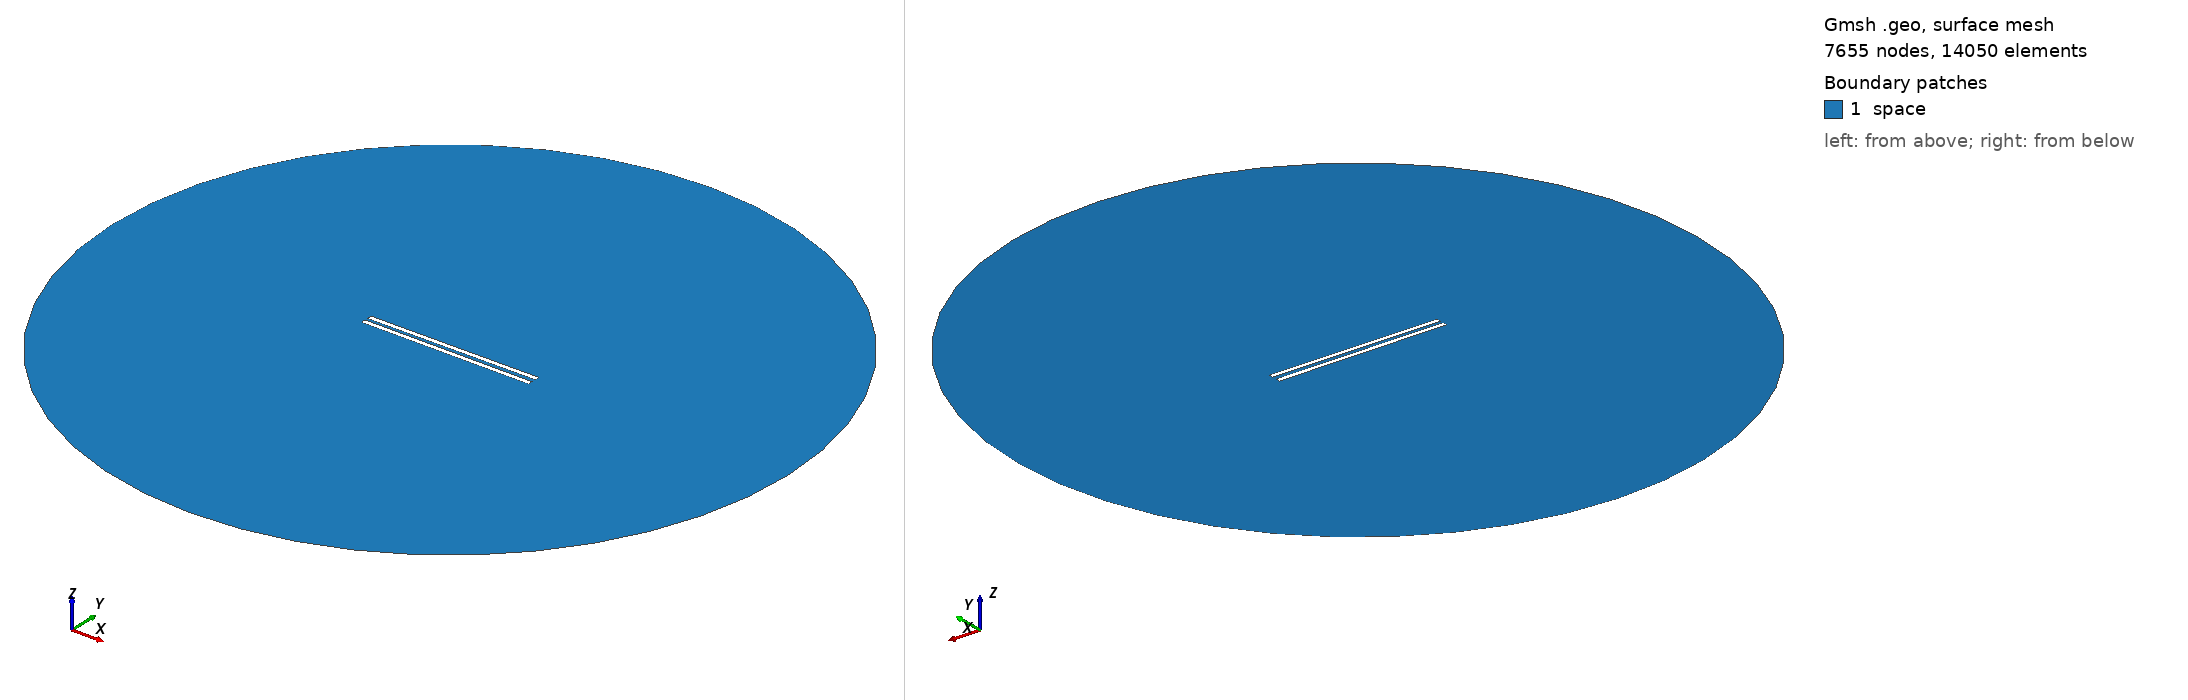

Gmsh geometry script, surface-meshed: 7655 nodes, 14050 surface elements. Boundary patches (legend numbers): 1 space. Left view from above one corner, right view from below the opposite corner. Legend entries are the model's physical surfaces. The drawing asked Gmsh for element sizes between 1% and 20% of the model's largest extent; the script's own settings can give other sizes.

=== 854.geo (drawn) ===
// Set the geometry kernel
SetFactory("OpenCASCADE");

//---------------------------------------
// Rectangles
//---------------------------------------

// Rectangle 1 (top)
Point(1) = {-49.455555555555556, 1.0277777777777777, 0, 1.0};
Point(2) = {49.455555555555556, 1.0277777777777777, 0, 1.0};
Point(3) = {49.455555555555556, 3.938888888888889, 0, 1.0};
Point(4) = {-49.455555555555556, 3.938888888888889, 0, 1.0};

Line(1) = {1, 2};
Line(2) = {2, 3};
Line(3) = {3, 4};
Line(4) = {4, 1};

Line Loop(1) = {1, 2, 3, 4};
Plane Surface(1) = {1};

Rotate { {0, 0, 1}, {0,  1.0277777777777777,  0}, 0.006 } {
  Surface{1};
}

// Rectangle 2 (bottom)
Point(5) = {-49.455555555555556, -1.0277777777777777, 0, 1.0};
Point(6) = {49.455555555555556, -1.0277777777777777, 0, 1.0};
Point(7) = {49.455555555555556, -3.938888888888889, 0, 1.0};
Point(8) = {-49.455555555555556, -3.938888888888889, 0, 1.0};

Line(5) = {5, 6};
Line(6) = {6, 7};
Line(7) = {7, 8};
Line(8) = {8, 5};

Line Loop(2) = {5, 6, 7, 8};
Plane Surface(2) = {2}; 


//---------------------------------------
// Circle
//---------------------------------------

// Define points
Point(9) = {0, 0, 0};        // Center
Point(10) = {200, 0, 0};     // Start point
Point(11) = {0, 200, 0};     // 90 degrees
Point(12) = {-200, 0, 0};    // 180 degrees
Point(13) = {0, -200, 0};    // 270 degrees

// Define circle arcs (each needs start, center, end)
Circle(9) = {10, 9, 11};
Circle(10) = {11, 9, 12};
Circle(11) = {12, 9, 13};
Circle(12) = {13, 9, 10};

// Define curve loop and surface if needed
Curve Loop(3) = {9, 10, 11, 12};
Surface(3) = {3};

//---------------------------------------
// Define Physical Groups
//---------------------------------------                

//--- Physical Curves
// Physical groups for boundaries
Physical Line("force_segment", 10) = {1};
Physical Line("upper_plate", 11) = {2, 3, 4};
Physical Line("lower_plate", 12) = {5, 6, 7, 8};
Physical Line("boundary", 20) = {9, 10, 11, 12};

// Subtract Rectangles from Circle
BooleanDifference{ Surface{3}; Delete; }{ Surface{1}; Surface{2}; Delete; }
//--- Physical Surfaces
Physical Surface("space", 30) = {3};


//---------------------------------------
// Fine mesh near the plates
//--------------------------------------- 

// Define a distance field for mesh refinement
Field[1] = Distance;
Field[1].CurvesList = {1, 2, 3, 4, 5, 6, 7, 8};  // Rectangle curves
Field[1].NumPointsPerCurve = 200;

c = 0.3;
// Define threshold field to control mesh size based on distance to attractor
Field[2] = Threshold;
Field[2].IField = 1;
Field[2].LcMin = c; // Minimum element size near the attractor
Field[2].LcMax = 100*c;  // Maximum element size away from the attractor
Field[2].DistMin = 0.01;
Field[2].DistMax = 40;

Background Field = 2;

//---------------------------------------
// 6. Generate the Mesh
//---------------------------------------
Mesh 2;  // 2D mesh generation
